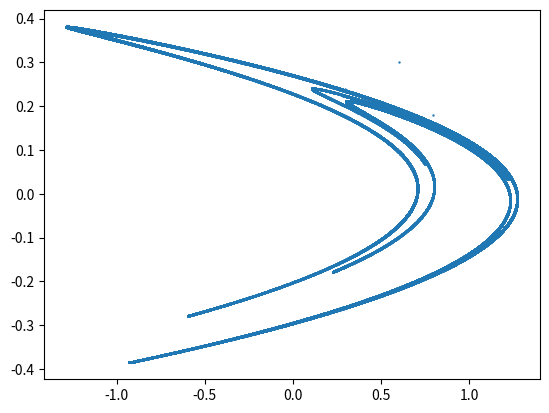

This chart was generated by the following Python code:
import matplotlib.pyplot as plt


# Henon map plotter:
def find_next_point(x, y):
    # x, y = starting coordinates
    new_x = y + 1 - 1.4 * x ** 2
    new_y = 0.3 * x
    return new_x, new_y


def find_points_for_n_iterations(x, y, n):
    x_coord_list = []
    y_coord_list = []
    for i in range(n):
        x, y = find_next_point(x, y)
        x_coord_list.append(x)
        y_coord_list.append(y)
    return x_coord_list, y_coord_list


henon_x_coordinates, henon_y_coordinates = find_points_for_n_iterations(1, 1, 100000)
# print(henon_x_coordinates, henon_y_coordinates)

plt.scatter(henon_x_coordinates, henon_y_coordinates, s=.5)
plt.show()
